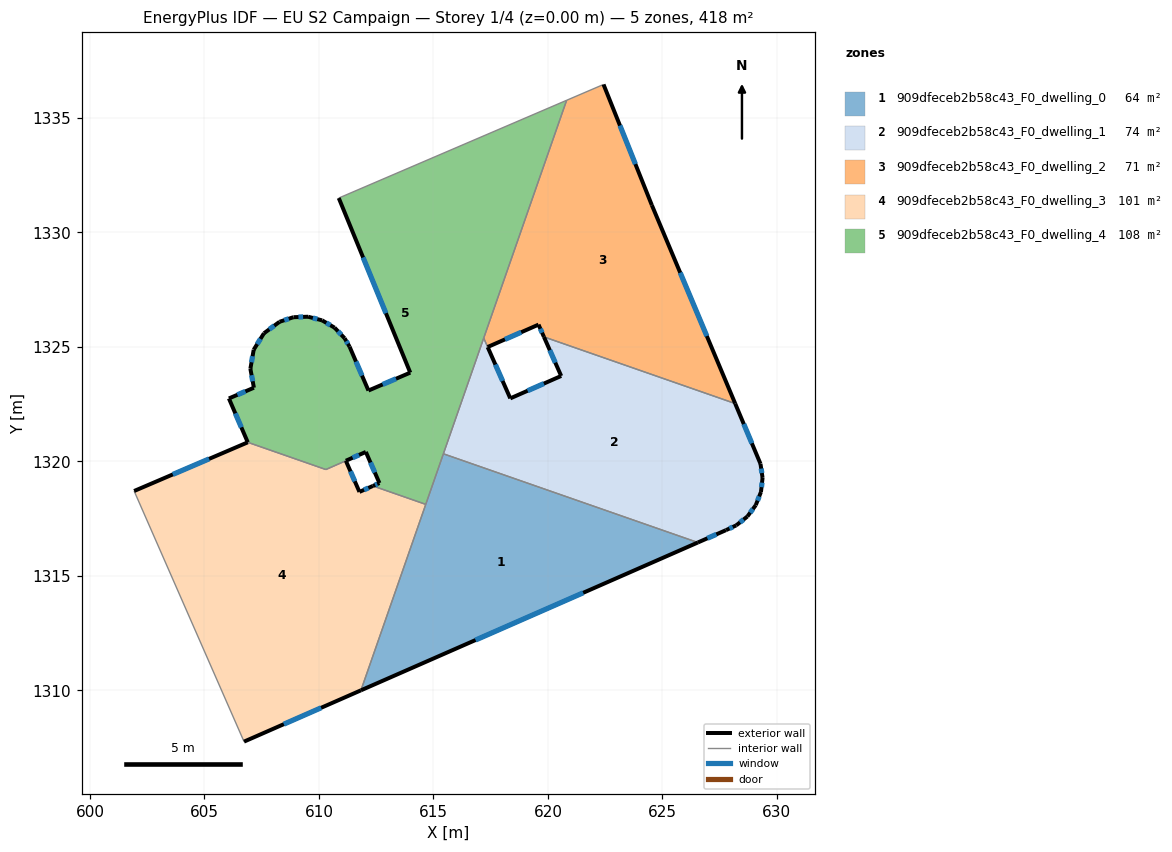
=== STOREY PLAN SPEC (per zone: floor XY polygon, exterior-wall plan segments, windows/doors) ===
zone 1: 909dfeceb2b58c43_F0_dwelling_0  (64.4 m²)
  floor: (626.55, 1316.46) (611.83, 1310.00) (615.44, 1320.33)
  exterior wall: (611.83, 1310.00) – (626.55, 1316.46)  [16.1 m]
    window: (616.84, 1312.20) – (621.54, 1314.26)  [4.9 m²]
  interior walls: 3
zone 2: 909dfeceb2b58c43_F0_dwelling_1  (73.7 m²)
  floor: (628.18, 1322.53) (629.28, 1319.90) (629.38, 1319.28) (629.31, 1318.67) (629.08, 1318.09) (628.71, 1317.59) (628.22, 1317.21) (627.78, 1317.00) (626.55, 1316.46) (615.44, 1320.33) (617.20, 1325.39) (618.36, 1322.75) (620.58, 1323.73) (619.83, 1325.44)
  exterior wall: (626.55, 1316.46) – (627.78, 1317.00)  [1.3 m]
    window: (626.97, 1316.64) – (627.36, 1316.82)  [0.4 m²]
  exterior wall: (618.36, 1322.75) – (617.37, 1324.99)  [2.4 m]
    window: (618.02, 1323.52) – (617.71, 1324.23)  [0.7 m²]
  exterior wall: (620.58, 1323.73) – (618.36, 1322.75)  [2.4 m]
    window: (619.82, 1323.40) – (619.11, 1323.09)  [0.7 m²]
  exterior wall: (619.83, 1325.44) – (620.58, 1323.73)  [1.9 m]
    window: (620.08, 1324.86) – (620.32, 1324.31)  [0.6 m²]
  exterior wall: (629.28, 1319.90) – (628.18, 1322.53)  [2.9 m]
    window: (628.91, 1320.79) – (628.55, 1321.63)  [0.9 m²]
  exterior wall: (629.38, 1319.28) – (629.28, 1319.90)  [0.6 m]
    window: (629.34, 1319.49) – (629.31, 1319.69)  [0.2 m²]
  exterior wall: (629.31, 1318.67) – (629.38, 1319.28)  [0.6 m]
    window: (629.33, 1318.88) – (629.35, 1319.07)  [0.2 m²]
  exterior wall: (629.08, 1318.09) – (629.31, 1318.67)  [0.6 m]
    window: (629.16, 1318.29) – (629.23, 1318.47)  [0.2 m²]
  exterior wall: (628.71, 1317.59) – (629.08, 1318.09)  [0.6 m]
    window: (628.84, 1317.76) – (628.95, 1317.92)  [0.2 m²]
  exterior wall: (628.22, 1317.21) – (628.71, 1317.59)  [0.6 m]
    window: (628.39, 1317.34) – (628.54, 1317.46)  [0.2 m²]
  exterior wall: (627.78, 1317.00) – (628.22, 1317.21)  [0.5 m]
    window: (627.93, 1317.07) – (628.07, 1317.14)  [0.2 m²]
  interior walls: 4
zone 3: 909dfeceb2b58c43_F0_dwelling_2  (70.7 m²)
  floor: (622.43, 1336.46) (624.54, 1331.19) (628.18, 1322.53) (619.83, 1325.44) (619.59, 1325.98) (617.37, 1325.00) (617.20, 1325.39) (620.82, 1335.77)
  exterior wall: (624.54, 1331.19) – (622.43, 1336.46)  [5.7 m]
    window: (623.82, 1332.99) – (623.15, 1334.67)  [1.7 m²]
  exterior wall: (628.18, 1322.53) – (624.54, 1331.19)  [9.4 m]
    window: (626.94, 1325.48) – (625.78, 1328.24)  [2.9 m²]
  exterior wall: (619.59, 1325.98) – (619.83, 1325.44)  [0.6 m]
    window: (619.67, 1325.79) – (619.75, 1325.62)  [0.2 m²]
  exterior wall: (617.37, 1325.00) – (619.59, 1325.98)  [2.4 m]
    window: (618.13, 1325.33) – (618.83, 1325.64)  [0.7 m²]
  interior walls: 4
zone 4: 909dfeceb2b58c43_F0_dwelling_3  (101.1 m²)
  floor: (614.67, 1318.13) (611.83, 1310.00) (606.73, 1307.76) (601.93, 1318.71) (606.89, 1320.84) (610.30, 1319.65) (611.18, 1320.03) (611.77, 1318.67) (612.36, 1318.93)
  exterior wall: (611.77, 1318.67) – (611.18, 1320.03)  [1.5 m]
    window: (611.57, 1319.13) – (611.38, 1319.57)  [0.5 m²]
  exterior wall: (612.36, 1318.93) – (611.77, 1318.67)  [0.6 m]
    window: (612.16, 1318.84) – (611.97, 1318.76)  [0.2 m²]
  exterior wall: (606.73, 1307.76) – (611.83, 1310.00)  [5.6 m]
    window: (608.47, 1308.53) – (610.10, 1309.24)  [1.7 m²]
  exterior wall: (606.89, 1320.84) – (601.93, 1318.71)  [5.4 m]
    window: (605.20, 1320.11) – (603.62, 1319.43)  [1.7 m²]
  interior walls: 5
zone 5: 909dfeceb2b58c43_F0_dwelling_4  (107.7 m²)
  floor: (620.82, 1335.77) (614.67, 1318.13) (612.36, 1318.93) (612.64, 1319.06) (612.05, 1320.42) (610.30, 1319.65) (606.89, 1320.84) (606.07, 1322.75) (607.16, 1323.22) (607.01, 1324.05) (607.15, 1324.88) (607.60, 1325.60) (608.28, 1326.10) (608.89, 1326.30) (609.53, 1326.32) (610.14, 1326.16) (610.69, 1325.84) (611.12, 1325.38) (611.34, 1325.01) (612.16, 1323.10) (613.99, 1323.88) (610.87, 1331.50)
  exterior wall: (606.07, 1322.75) – (606.89, 1320.84)  [2.1 m]
    window: (606.35, 1322.10) – (606.61, 1321.49)  [0.6 m²]
  exterior wall: (607.16, 1323.22) – (606.07, 1322.75)  [1.2 m]
    window: (606.79, 1323.06) – (606.44, 1322.91)  [0.4 m²]
  exterior wall: (607.01, 1324.05) – (607.16, 1323.22)  [0.8 m]
    window: (607.06, 1323.77) – (607.11, 1323.50)  [0.3 m²]
  exterior wall: (607.15, 1324.88) – (607.01, 1324.05)  [0.8 m]
    window: (607.10, 1324.60) – (607.06, 1324.33)  [0.3 m²]
  exterior wall: (607.60, 1325.60) – (607.15, 1324.88)  [0.8 m]
    window: (607.45, 1325.35) – (607.30, 1325.12)  [0.3 m²]
  exterior wall: (608.28, 1326.10) – (607.60, 1325.60)  [0.8 m]
    window: (608.05, 1325.93) – (607.83, 1325.77)  [0.3 m²]
  exterior wall: (608.89, 1326.30) – (608.28, 1326.10)  [0.6 m]
    window: (608.68, 1326.23) – (608.49, 1326.17)  [0.2 m²]
  exterior wall: (609.53, 1326.32) – (608.89, 1326.30)  [0.6 m]
    window: (609.31, 1326.31) – (609.10, 1326.31)  [0.2 m²]
  exterior wall: (610.14, 1326.16) – (609.53, 1326.32)  [0.6 m]
    window: (609.93, 1326.22) – (609.74, 1326.27)  [0.2 m²]
  exterior wall: (610.69, 1325.84) – (610.14, 1326.16)  [0.6 m]
    window: (610.50, 1325.95) – (610.33, 1326.05)  [0.2 m²]
  exterior wall: (611.12, 1325.38) – (610.69, 1325.84)  [0.6 m]
    window: (610.97, 1325.54) – (610.83, 1325.68)  [0.2 m²]
  exterior wall: (611.34, 1325.01) – (611.12, 1325.38)  [0.4 m]
    window: (611.27, 1325.14) – (611.20, 1325.25)  [0.1 m²]
  exterior wall: (612.16, 1323.10) – (611.34, 1325.01)  [2.1 m]
    window: (611.88, 1323.75) – (611.62, 1324.36)  [0.6 m²]
  exterior wall: (613.99, 1323.88) – (612.16, 1323.10)  [2.0 m]
    window: (613.37, 1323.61) – (612.78, 1323.36)  [0.6 m²]
  exterior wall: (610.87, 1331.50) – (613.99, 1323.88)  [8.2 m]
    window: (611.93, 1328.91) – (612.93, 1326.47)  [2.5 m²]
  exterior wall: (612.64, 1319.06) – (612.36, 1318.93)  [0.3 m]
    window: (612.55, 1319.01) – (612.46, 1318.97)  [0.1 m²]
  exterior wall: (612.05, 1320.42) – (612.64, 1319.06)  [1.5 m]
    window: (612.25, 1319.95) – (612.44, 1319.52)  [0.5 m²]
  exterior wall: (611.18, 1320.03) – (612.05, 1320.42)  [1.0 m]
    window: (611.47, 1320.16) – (611.75, 1320.29)  [0.3 m²]
  interior walls: 7

=== DERIVED (storey summary) ===
Building: EU S2 Campaign
Storey: 1 of 4  (floor level z = 0.00 m)
Storey gross floor area: 417.6 m²
Zones on this storey: 5
  - 909dfeceb2b58c43_F0_dwelling_0: floor 64.4 m²; exterior wall 16.1 m (48.2 m²); 1 window(s) 4.9 m²; WWR 10.2%
  - 909dfeceb2b58c43_F0_dwelling_1: floor 73.7 m²; exterior wall 14.5 m (43.6 m²); 11 window(s) 4.4 m²; WWR 10.2%
  - 909dfeceb2b58c43_F0_dwelling_2: floor 70.7 m²; exterior wall 18.1 m (54.3 m²); 4 window(s) 5.5 m²; WWR 10.2%
  - 909dfeceb2b58c43_F0_dwelling_3: floor 101.1 m²; exterior wall 13.1 m (39.3 m²); 4 window(s) 4.0 m²; WWR 10.2%
  - 909dfeceb2b58c43_F0_dwelling_4: floor 107.7 m²; exterior wall 25.3 m (76.0 m²); 18 window(s) 7.8 m²; WWR 10.2%
Zone adjacency (shared interzone walls):
  - 909dfeceb2b58c43_F0_dwelling_0 ↔ 909dfeceb2b58c43_F0_dwelling_1
  - 909dfeceb2b58c43_F0_dwelling_0 ↔ 909dfeceb2b58c43_F0_dwelling_3
  - 909dfeceb2b58c43_F0_dwelling_0 ↔ 909dfeceb2b58c43_F0_dwelling_4
  - 909dfeceb2b58c43_F0_dwelling_1 ↔ 909dfeceb2b58c43_F0_dwelling_2
  - 909dfeceb2b58c43_F0_dwelling_1 ↔ 909dfeceb2b58c43_F0_dwelling_4
  - 909dfeceb2b58c43_F0_dwelling_2 ↔ 909dfeceb2b58c43_F0_dwelling_4
  - 909dfeceb2b58c43_F0_dwelling_3 ↔ 909dfeceb2b58c43_F0_dwelling_4